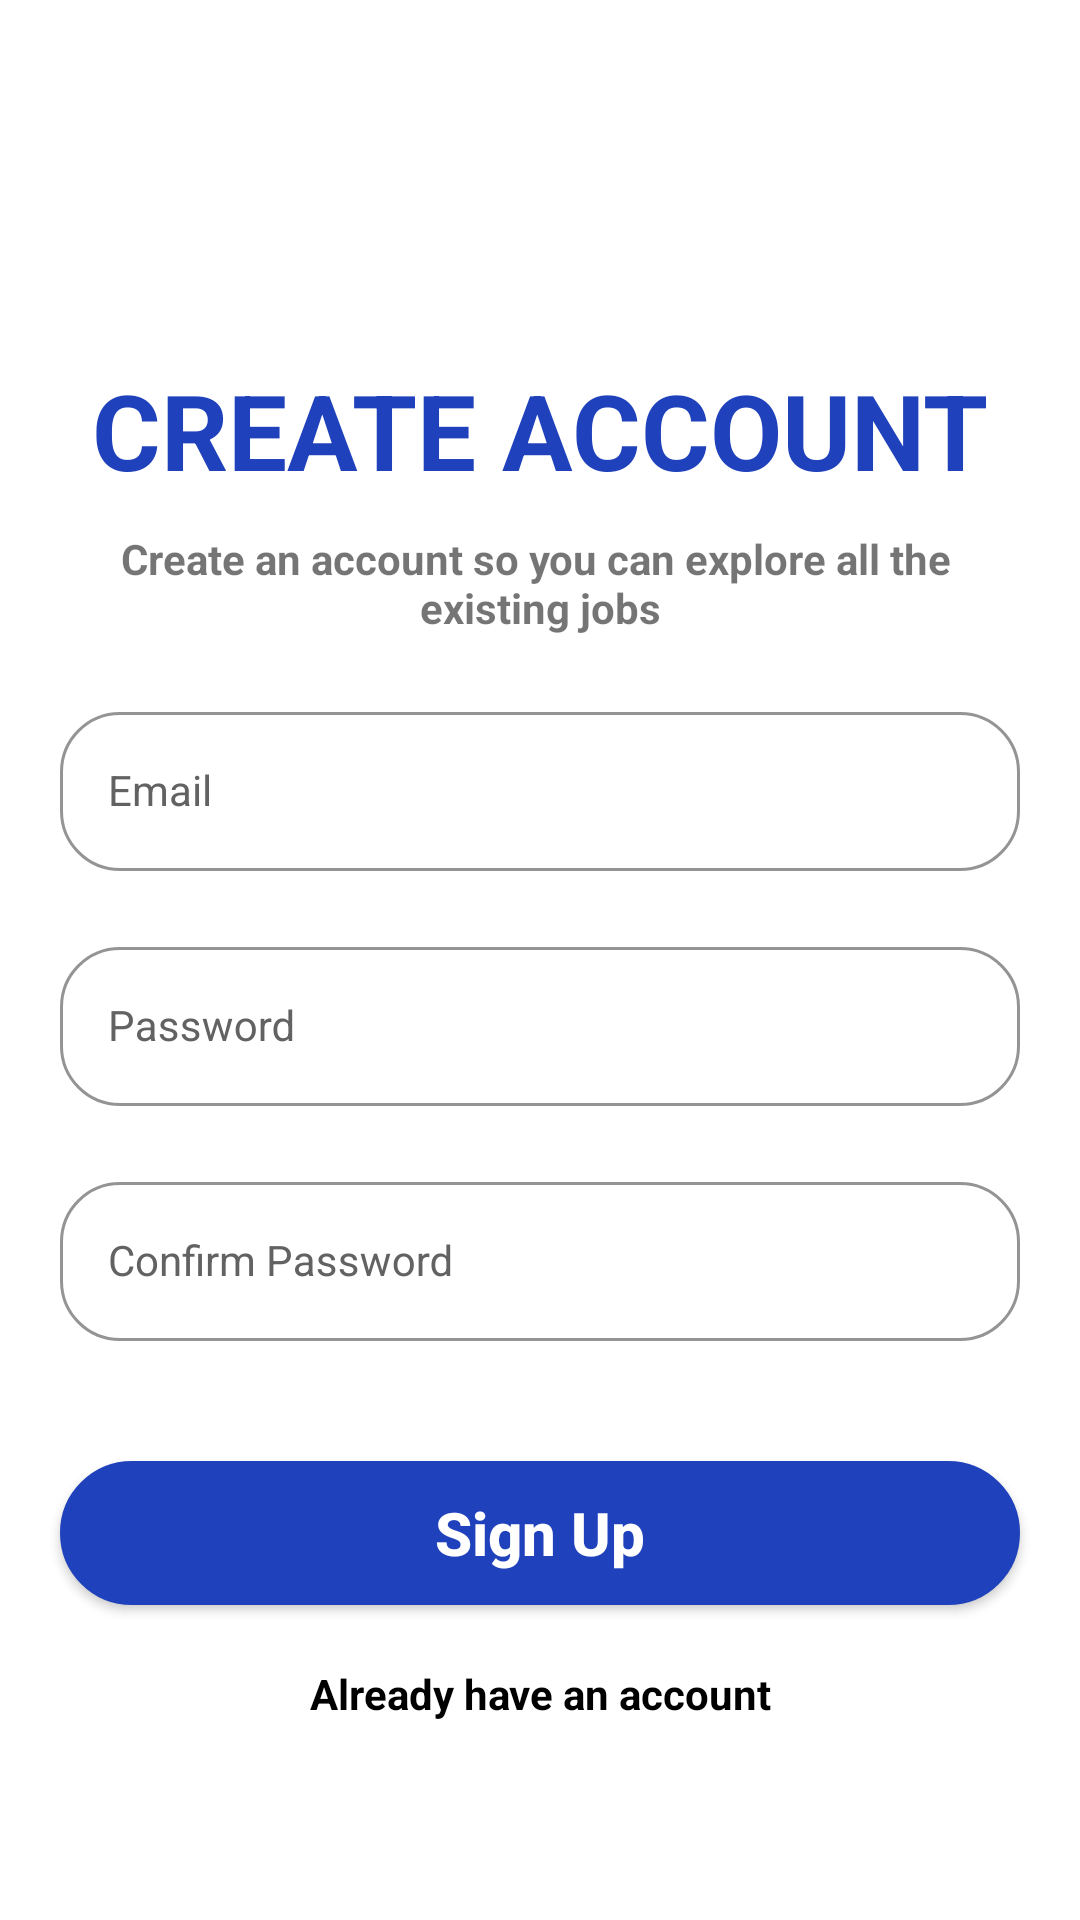

Write the Android layout XML for this screen, with the resource values it uses.
<!-- AndroidManifest.xml: application theme AppTheme -->
<!-- res/layout/activity_register.xml -->
<?xml version="1.0" encoding="utf-8"?>
<LinearLayout xmlns:android="http://schemas.android.com/apk/res/android"
    xmlns:app="http://schemas.android.com/apk/res-auto"
    xmlns:tools="http://schemas.android.com/tools"
    android:layout_width="match_parent"
    android:layout_height="match_parent"
    android:orientation="vertical"
    tools:context=".Register">

    <TextView
        android:layout_width="match_parent"
        android:layout_height="wrap_content"
        android:text="CREATE ACCOUNT"
        android:textSize="35sp"
        android:textAlignment="center"
        android:textColor="@color/darkBlue"
        android:textStyle="bold"
        android:layout_marginTop="120dp" />

    <TextView
        android:layout_width="match_parent"
        android:layout_height="wrap_content"
        android:text="@string/sub_register"
        android:textAlignment="center"
        android:textSize="14sp"
        android:textStyle="bold"
        android:layout_marginTop="10dp"/>

    <com.google.android.material.textfield.TextInputLayout
        android:layout_width="match_parent"
        android:layout_height="wrap_content"
        android:layout_margin="20dp"
        app:boxCornerRadiusTopStart="20dp"
        app:boxCornerRadiusBottomEnd="20dp"
        app:boxCornerRadiusBottomStart="20dp"
        app:boxCornerRadiusTopEnd="20dp"
        style="@style/textInputLayout"
        app:boxStrokeColor="@color/darkBlue"
        app:hintTextColor="@color/darkBlue"
        android:hint="Email">

        <com.google.android.material.textfield.TextInputEditText
            android:id="@+id/edit_email"
            android:layout_width="match_parent"
            android:layout_height="wrap_content"
            style="@style/textInputEditLayout"
            android:inputType="text|textNoSuggestions"/>
    </com.google.android.material.textfield.TextInputLayout>

    <com.google.android.material.textfield.TextInputLayout
        android:layout_width="match_parent"
        android:layout_height="wrap_content"
        android:layout_marginHorizontal="20dp"
        app:boxCornerRadiusTopStart="20dp"
        app:boxCornerRadiusBottomEnd="20dp"
        app:boxCornerRadiusBottomStart="20dp"
        app:boxCornerRadiusTopEnd="20dp"
        android:textColorHint="@color/grey"
        android:hint="Password"
        style="@style/textInputLayout"
        app:boxStrokeColor="@color/darkBlue"
        app:hintTextColor="@color/darkBlue">

        <com.google.android.material.textfield.TextInputEditText
            android:id="@+id/edit_pass"
            android:layout_width="match_parent"
            android:layout_height="wrap_content"
            style="@style/textInputEditLayout"
            android:inputType="text|textNoSuggestions"
            android:password="true"/>
    </com.google.android.material.textfield.TextInputLayout>

    <com.google.android.material.textfield.TextInputLayout
        android:layout_width="match_parent"
        android:layout_height="wrap_content"
        android:layout_margin="20dp"
        android:layout_marginHorizontal="20dp"
        app:boxCornerRadiusTopStart="20dp"
        app:boxCornerRadiusBottomEnd="20dp"
        app:boxCornerRadiusBottomStart="20dp"
        app:boxCornerRadiusTopEnd="20dp"
        android:textColorHint="@color/grey"
        android:hint="Confirm Password"
        style="@style/textInputLayout"
        app:boxStrokeColor="@color/darkBlue"
        app:hintTextColor="@color/darkBlue">

        <com.google.android.material.textfield.TextInputEditText
            android:id="@+id/edit_cpass"
            android:layout_width="match_parent"
            android:layout_height="wrap_content"
            android:inputType="text|textNoSuggestions"
            style="@style/textInputEditLayout"
            android:password="true"/>
    </com.google.android.material.textfield.TextInputLayout>

    <androidx.appcompat.widget.AppCompatButton
        android:id="@+id/btn_register"
        android:layout_width="match_parent"
        android:layout_height="wrap_content"
        android:textAllCaps="false"
        android:textColor="@color/white"
        android:layout_margin="20dp"
        android:backgroundTint="@color/darkBlue"
        android:text="Sign Up"
        style="@style/button"
        />

    <TextView
        android:id="@+id/haveAccount"
        android:layout_width="match_parent"
        android:layout_height="wrap_content"
        android:text="Already have an account"
        android:gravity="center"
        android:layout_marginHorizontal="20dp"
        android:textColor="@color/black"
        android:textSize="14sp"
        android:textStyle="bold"/>

</LinearLayout>
<!-- resources referenced by this layout -->
<resources>
  <color name="black">#FF000000</color>
  <color name="darkBlue">#1F41BB</color>
  <color name="grey">#626262</color>
  <color name="white">#FFFFFFFF</color>
  <string name="sub_register">
          Create an account so you can explore all the
          \nexisting jobs
      </string>
  <style name="button">
          <item name="android:textStyle">bold</item>
          <item name="android:textSize">20sp</item>
          <item name="android:width">150dp</item>
          <item name="android:background">@drawable/button</item>
      </style>
  <style name="textInputEditLayout" parent="Widget.MaterialComponents.TextInputLayout.OutlinedBox">
          <item name="android:layout_width">match_parent</item>
          <item name="android:layout_height">wrap_content</item>
      </style>
  <style name="textInputLayout" parent="Widget.MaterialComponents.TextInputLayout.OutlinedBox">
          <item name="android:layout_width">match_parent</item>
          <item name="android:layout_height">wrap_content</item>
          <item name="android:textColor">@color/black</item>
          <item name="android:textColorHint">@color/grey</item>
          <item name="android:maxLines">1</item>
          <item name="android:textSize">18sp</item>
          <item name="android:singleLine">true</item>
      </style>
  <style name="AppTheme" parent="Theme.MaterialComponents.Light.NoActionBar">
          
      </style>
  <!-- drawable button (drawable) -->
  <?xml version="1.0" encoding="utf-8"?>
  <selector xmlns:android="http://schemas.android.com/apk/res/android">
      <item>
          <shape android:shape="rectangle">
              <stroke
                  android:width="2dp"
                  android:color="@color/darkBlue"
                  android:dashGap="5dp"/>
              <solid android:color="#FFFFFF"/>
              <corners android:radius="100dp"/>
          </shape>
      </item>
  </selector>
</resources>
